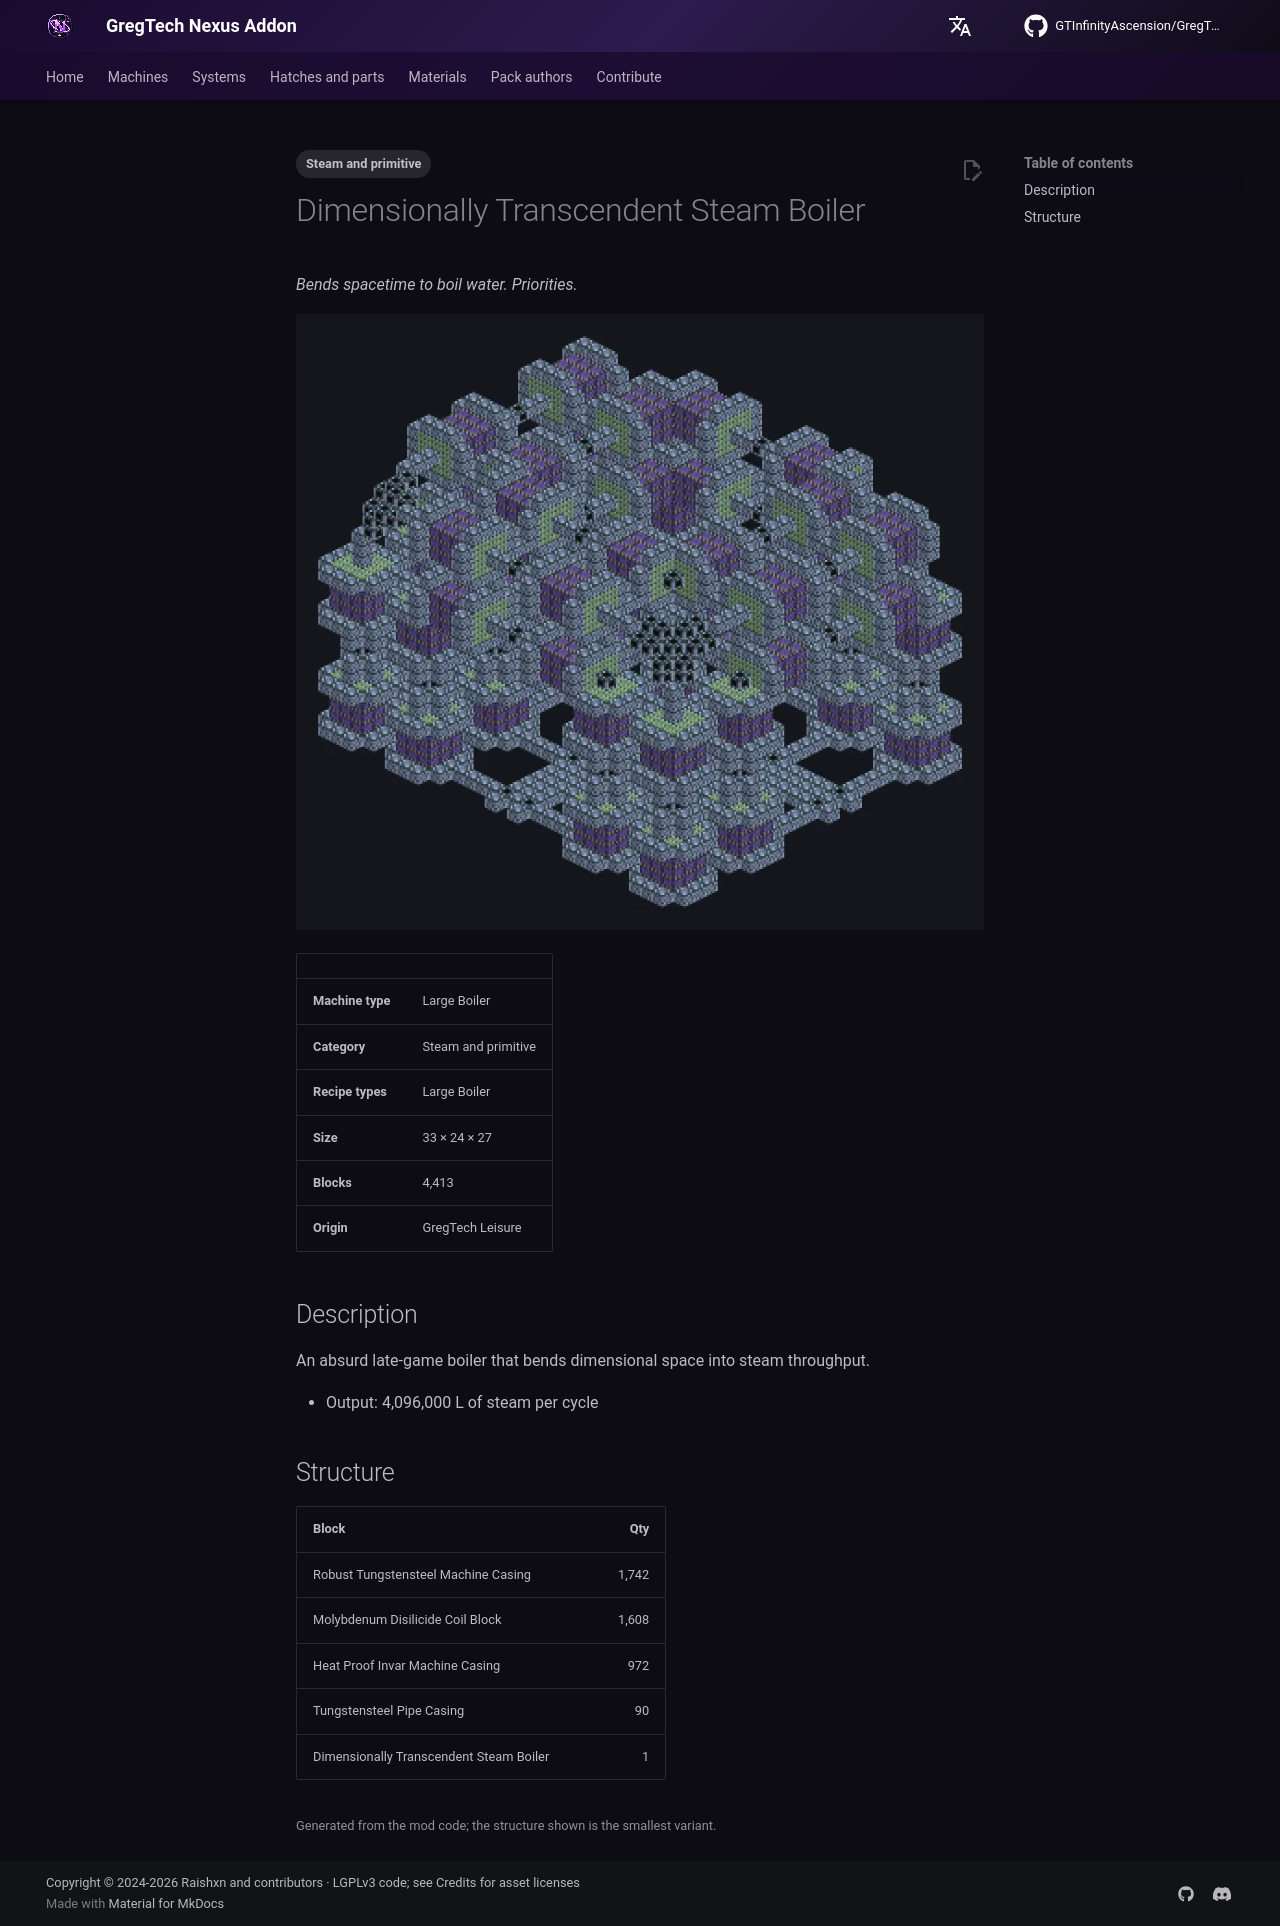

repository: GTInfinityAscension/GregTech-Nexus-Addon · page: gameplay/machines/catalog/dimensionally_transcendent_steam_boiler/index.html · generator: mkdocs

---
tags:
  - Steam and primitive
---

# Dimensionally Transcendent Steam Boiler

<!-- Generated from the mod code; the structure shown is the smallest variant. -->

*Bends spacetime to boil water. Priorities.*

![Dimensionally Transcendent Steam Boiler](../../../assets/machines/dimensionally_transcendent_steam_boiler.webp){ loading=lazy }

| | |
|---|---|
| **Machine type** | Large Boiler |
| **Category** | Steam and primitive |
| **Recipe types** | Large Boiler |
| **Size** | 33 × 24 × 27 |
| **Blocks** | 4,413 |
| **Origin** | GregTech Leisure |

## Description

An absurd late-game boiler that bends dimensional space into steam throughput.

- Output: 4,096,000 L of steam per cycle

## Structure

| Block | Qty |
|---|---:|
| Robust Tungstensteel Machine Casing | 1,742 |
| Molybdenum Disilicide Coil Block | 1,608 |
| Heat Proof Invar Machine Casing | 972 |
| Tungstensteel Pipe Casing | 90 |
| Dimensionally Transcendent Steam Boiler | 1 |

<small>Generated from the mod code; the structure shown is the smallest variant.</small>
